Image classification data set "kualitas garam.v1i.folder" (MuhammadAslam-aja/CITRA-GARAM on GitHub). Class labels (3): layak, sedang, tidak.

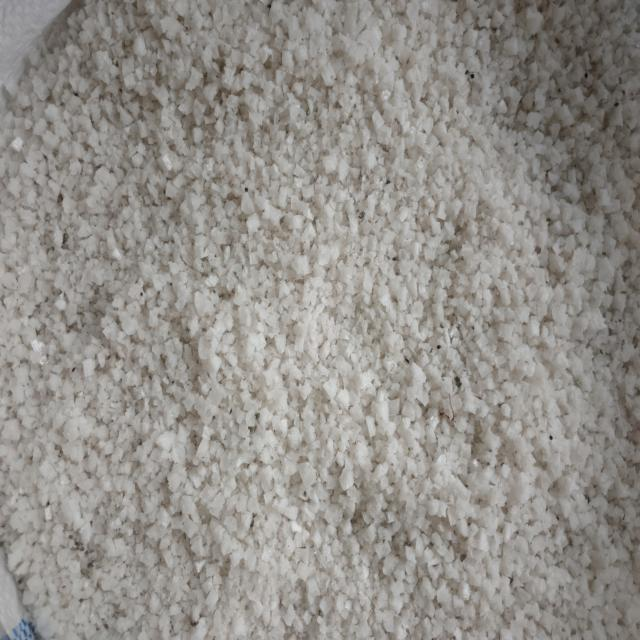
Label: tidak

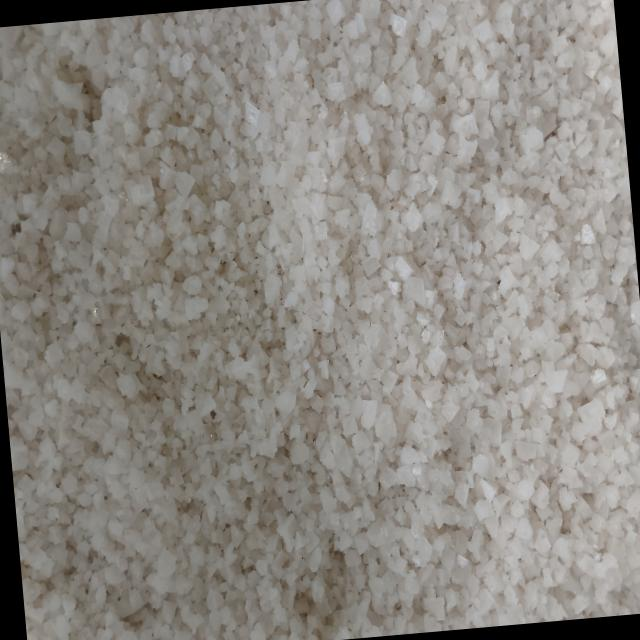
Label: sedang

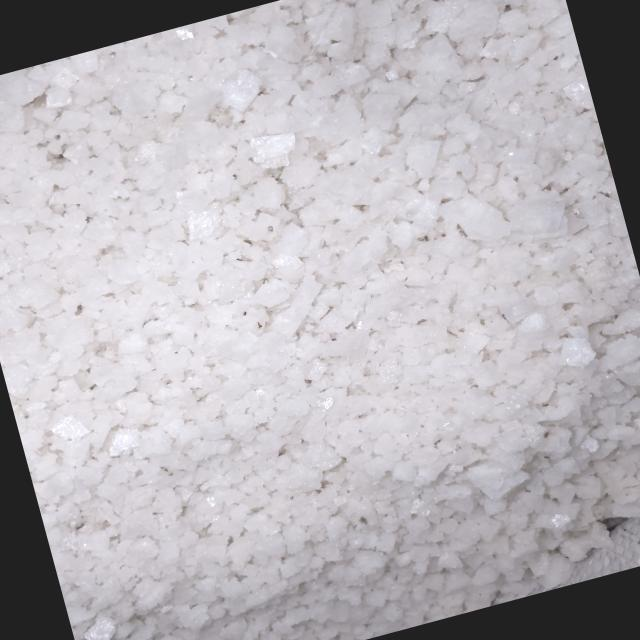
Label: layak

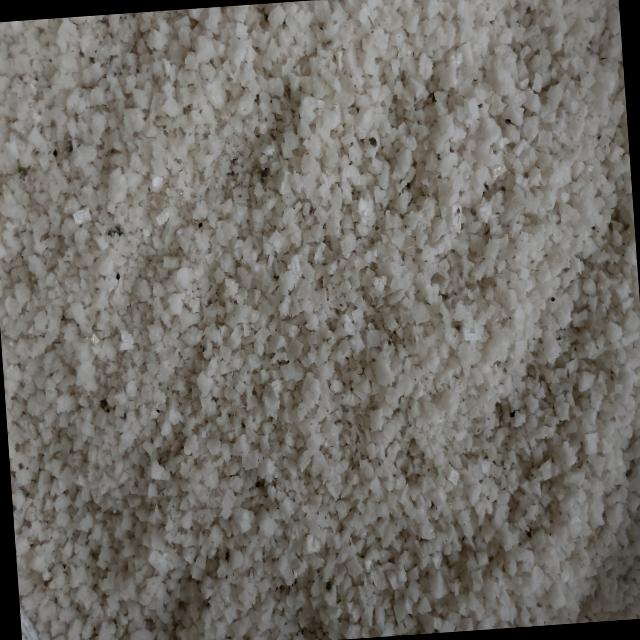
Label: tidak

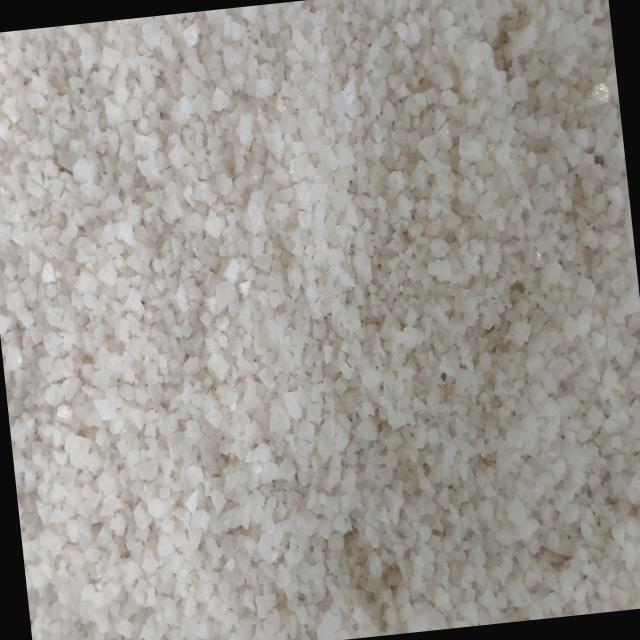
Label: sedang

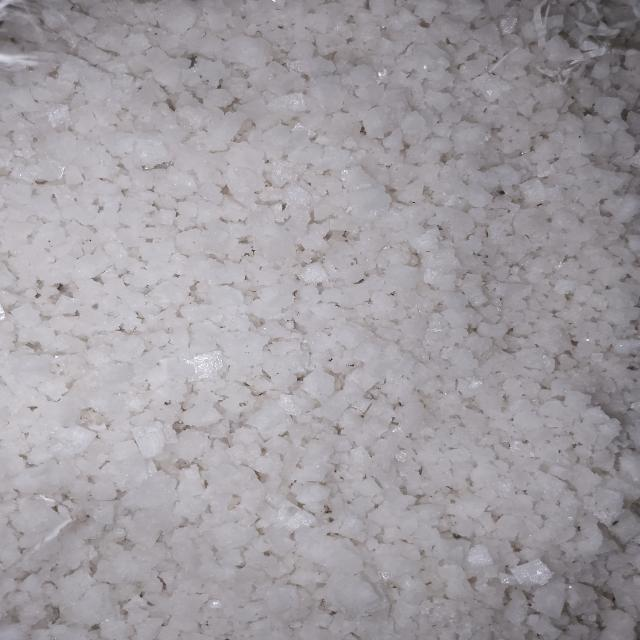
Label: layak
